Image classification data set "spiral" (Parkinsons-Diagnosis-uOttaHack2020/UOttaHack-Parkinsons-Diagnosis on GitHub). Class labels (2): healthy, parkinson.

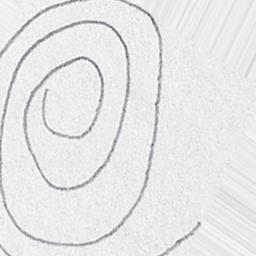
Label: healthy

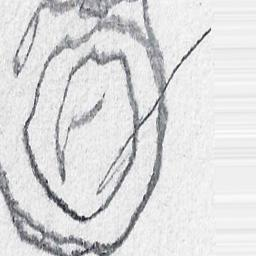
Label: parkinson

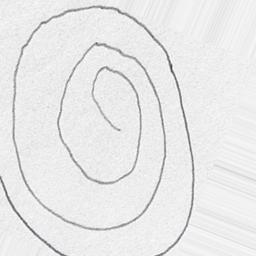
Label: parkinson

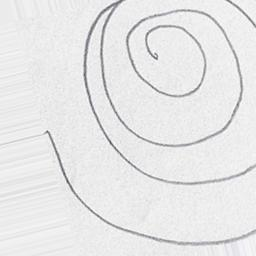
Label: healthy

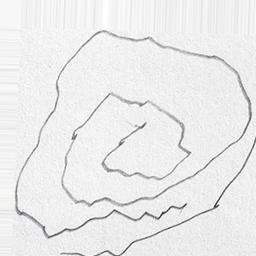
Label: parkinson

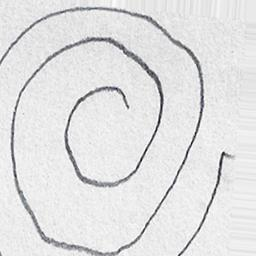
Label: healthy
